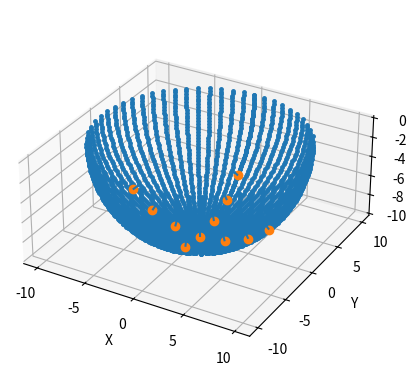
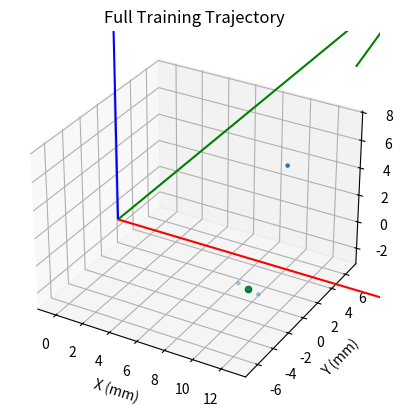

Write Python code to recreate these figures, in order. (Note: this script raises an exception after producing the figures.)
import numpy as np
import matplotlib.pyplot as plt
from mpl_toolkits.mplot3d import Axes3D 
import math
# set up data saving
save_data = 1
check_data = 1 #flag to check whether trajectory will be within bounds
top = 1 # flag for spherical traj generation top orientation
savename = 'trajectories/pyspherical_newgantry_test.csv'

#********************* function definitions for trajectory*****************************
'''takes in unit normals and returns pitch and roll euler angles'''    
def calc_pr(rowVec):
    # project to zy plane
    r,_ = rowVec.shape
    proj_zy = np.hstack((np.zeros((r,1)), rowVec[:,1:3]))
    x_sgn = np.sign(rowVec[:,0])
    
    # normalize the projected vector
    proj_zy = proj_zy / np.linalg.norm(proj_zy, axis=1)[:, np.newaxis]
    
    # calculate pitch
    pitch = -np.arctan2(proj_zy[:,1], proj_zy[:,2])  # per hardware configuration, rotation about x axis has to be flipped
    
    # calculate roll
    roll = x_sgn * np.arccos(np.diag(proj_zy @ rowVec.T).real)
    for i in range(len(roll)):
        if np.isnan(roll[i]):
            roll[i] = 0.0
    
    prMat = np.column_stack((pitch, roll))
    return prMat


def rotx(t, deg=None):
    if deg == 'deg':
        t = t * np.pi / 180

    ct = np.cos(t)
    st = np.sin(t)

    if not isinstance(t, complex):
        if abs(st) < 1e-15:
            st = 0
        if abs(ct) < 1e-15:
            ct = 0

    R = [
        [1, 0, 0],
        [0, ct, -st],
        [0, st, ct]
    ]
    return R

def roty(t, deg=None):
    if deg == 'deg':
        t = t * np.pi / 180

    ct = np.cos(t)
    st = np.sin(t)

    if not isinstance(t, complex):
        if abs(st) < 1e-15:
            st = 0
        if abs(ct) < 1e-15:
            ct = 0

    R = [
        [ct, 0, st],
        [0, 1, 0],
        [-st, 0, ct]
    ]
    return R

##********************* function definitions for gantry*****************************

# ANSI escape codes for text color
class Color:
    RED = '\033[91m'
    BOLD = '\033[1m'
    UNDERLINE = '\033[4m'
    END = '\033[0m'

#bounds of dynamixels
x_lims = [0, 2048]
y1_lims = [500, 3900]
y2_lims = [145, 3600]
z_lims = [1100, 3640]
ati_pitch_lims = [1000, 2800]
ati_roll_lims = [1100, 2565]
pitch_d = 28.01 #mm

r2p = lambda rad: round(rad * 2048 / np.pi) + 2048   # radians to pulse counts
p2r = lambda pulse: (pulse - 2048) * np.pi / 2048    # pulse counts to radians

'''convert from position value to dxl pulse counts **X**'''    
def position_to_pulses_x(position):
    max_counts = 4095
    return round(position * (max_counts/(np.pi*pitch_d))) + 1997

'''convert from position value to dxl pulse counts **Y1**'''    
def position_to_pulses_y1(position):
    max_counts = 4095
    return 2098 - round(position * (max_counts/(np.pi*pitch_d)))

'''convert from position value to dxl pulse counts **Y2**'''    
def position_to_pulses_y2(position):
    max_counts = 4095
    return round(position * (max_counts/(np.pi*pitch_d))) + 1992

'''convert from position value to dxl pulse counts **Z**'''    
def position_to_pulses_z(position):
    max_counts = 4095
    return round(position * (max_counts/(np.pi*pitch_d))) + 2060 #set z offset to be such that 0 is where the sensor touches the pedestal

'''convert from pulse counts to position values **X** '''    
def pulses_to_position_x(counts):
    max_counts = 4095
    return (counts-1997) * ((np.pi)/max_counts) * pitch_d

'''convert from pulse counts to position values **Y1**'''    
def pulses_to_position_y1(counts):
    max_counts = 4095
    return (2098-counts) * ((np.pi)/max_counts) * pitch_d

'''convert from pulse counts to position values **Y2**'''    
def pulses_to_position_y2(counts):
    max_counts = 4095
    return (counts-1992) * ((np.pi)/max_counts) * pitch_d

'''convert from pulse counts to position values **Z**'''    
def pulses_to_position_z(counts):
    max_counts = 4095
    return (counts-2060) * ((np.pi)/max_counts) * pitch_d

# generate asterisk pattern at origin

# asterisk parameters
dx = 0.75  # distance in mm between points along each ray of the asterisk
N1 = 1  # number of pts along each ray of the asterisk (not including center point)
N2 = 2  # number of equally spaced rays of the asterisk
dz0 = 0  # initial compression distance for contact
dz = -0.75  # distance in mm between stacked asterisk patterns
N3 = 1  # number of stacked asterisk patterns in the group
dw = 10  # starting and ending height from center of asterisk pattern - gantry will move up this distance between every asterisk group
ma = 6 - 1  # number of azimuthal angles
mp = 4  # number of polar angles

# single asterisk group
rl = 2 * N1  # ray length
ray = np.zeros((3, rl))
for ii in range(1, N1 + 1):
    ray[:, ii - 1] = np.array([dx * ii, 0, 0])
    ray[:, ii + N1 - 1] = np.array([dx * (N1 - ii), 0, 0])

pl = 1 + rl * N2  # pattern length = center point (1) + ray length * number of rays
pattern = np.zeros((3, pl))

for ii in range(1, N2 + 1):
    angle = ii * (360 / N2)
    rot_mat = np.array([[np.cos(np.radians(angle)), -np.sin(np.radians(angle)), 0],
                        [np.sin(np.radians(angle)), np.cos(np.radians(angle)), 0],
                        [0, 0, 1]])
    rot_mat[np.abs(rot_mat) < 1e-10] = 0

    aa = np.dot(rot_mat, ray)
    pattern[:, (ii - 1) * rl + 1:ii * rl + 1] = np.matmul(rot_mat, ray)
gl = 2 + N3 * pl  # group length = starting and ending points (2) + layers * pattern length
group = np.vstack((np.zeros((3, 2 + N3 * pl)), np.ones((1, 2 + N3 * pl))))

for ii in range(1, N3 + 1):
    group[0:3, (ii - 1) * pl + 1:ii * pl + 1] = np.vstack((pattern[0:2, :], pattern[2, :] + dz * (ii - 1) + dz0))

group[0:4, [0, gl - 1]] = np.array([[0, 0], [0, 0], [dw, dw], [0, 0]])  # include start and end points away from contact, zero contact flags
# group column is [x, y, z, contact_flag]



# calculate contact points
# vertical offset
z_offset = -1  # z offset of delta : a lower value means the mount will be lower
# nominal ATI surface vector
ati_nominal = np.array([0, 0, 12.6 + 15]).reshape(-1, 1)  # 12.6 is from the point of rotation to top of bare ati / 15 is height of pedestal
# mount offset in x and y
y_offset = 0  # mm    offsets traj in y (+y is towards back when facing test setup)
x_offset = 0  # mm    offsets traj in x (+x is towards right when facing test setup
# surface parameters
a = 10
b = 10
c = 10
r = 1
# contact point parameters - testing
azimuth_range = [-np.pi, np.pi]  # centered at zero
polar_range = [0 + np.pi , -np.pi/4 + np.pi] # centered at pi

data_threshold = 1E-10
# just for sensor surface
n = 60  # number of points used to visualize sensor surface
t_range = np.linspace(np.pi, np.pi/2, n)
t = np.tile(t_range.reshape(-1, 1), (1, n))  # theta-polar
p = np.concatenate((np.linspace(0, np.pi, n//2), np.linspace(np.pi, 2*np.pi, n//2)))  # phi-azimuthal
y = (a*r*np.sin(t)*np.cos(p)).T
x = (b*r*np.sin(t)*np.sin(p)).T
z = (c*r*np.cos(t)).T
sensor_surface = np.empty((0, 5))
for ii in range(n):
    z_layer = np.column_stack((x[:, ii], y[:, ii], z[:, ii], t[ii, :], p))  # Create a vertical layer of ellipsoid
    sensor_surface = np.concatenate((sensor_surface, z_layer), axis=0)  # Concatenate the layer to sensor_surface
# calculating contact points
tc_range = np.linspace(polar_range[0], polar_range[1], mp)
tc = np.tile(tc_range.reshape(-1, 1), (1, ma))
pc = np.linspace(azimuth_range[0], azimuth_range[1], ma)
yc = (a*r*np.sin(tc)*np.cos(pc)).T
xc = (b*r*np.sin(tc)*np.sin(pc)).T
zc = (c*r*np.cos(tc)).T
contact_points = np.empty((0, 5))
for ii in range(mp):
    if ii == 0:
        z_layer = np.array([xc[0, ii], yc[0, ii], zc[0, ii], tc[ii, 0], pc[0]])  # vertical layers of ellipsoid
    else:
        z_layer = np.column_stack((xc[1:, ii], yc[1:, ii], zc[1:, ii], tc[ii, 1:], pc[1:]))
    contact_points = np.vstack((contact_points, z_layer))
# calculate other data, like the normals and dynamixel angles
tc = contact_points[:, 3]
pc = contact_points[:, 4]
ny = 2*a*np.sin(tc)*np.cos(pc)/a**2
nx = 2*b*np.sin(pc)*np.sin(tc)/b**2
nz = 2*c*np.cos(tc)/c**2
normals = np.column_stack((nx, ny, nz))
normals = normals/(np.linalg.norm(normals, axis=1).reshape(-1, 1))  # if deep learning toolbox is installed--> normals = normr(normals)
ati_normals = -normals
# calculate the pitch and roll angle from normal
npitch_nroll = calc_pr(ati_normals)
fp_origin = contact_points[0, :3]  # Center contact point vector
# calculate the offsets due to the change in contact point on the sensor
p_offsets = fp_origin - contact_points[:, :3]
p_offsets = np.column_stack((p_offsets[:, 0], p_offsets[:, 1], p_offsets[:, 2]))
# compile contact point data
# [x, y, z, t, p, nx, ny, nz, npitch, nroll, x_offset, y_offset, z_offset]
contact_data = np.column_stack((contact_points, normals, npitch_nroll, p_offsets))
contact_data[np.abs(contact_data) < data_threshold] = 0  # rounds small numbers to zero

# throw out bad contact points
# to avoid colliding non-urethane parts of the sensor, we don't want contact points within a
# certain angle
if top == 1:
    theta_lim = np.pi/9
    phi_lim = 6*np.pi/8
    cdata = contact_data.shape[0]
    mask = np.ones((cdata, 1))
    for jj in range(cdata):
        t_cur = contact_data[jj, 3]
        p_cur = contact_data[jj, 4]
        # to account for more surface area on the front of the ellipsoid
        # compared to other parts on the shape
        if t_cur - np.pi < -theta_lim:
            if np.abs(p_cur) > phi_lim:
                mask[jj] = 0
    contact_data = contact_data[mask.flatten().astype(bool), :]
    contact_points = contact_points[mask.flatten().astype(bool), :]
    ati_normals = ati_normals[mask.flatten().astype(bool), :]
    # the ellipsoid extends further in the front than the back, throw out

# plot contact points
fig = plt.figure(1)
ax = fig.add_subplot(111, projection='3d')

# Plot sensor surface
ax.plot(sensor_surface[:, 0], sensor_surface[:, 1], sensor_surface[:, 2], '.', label='Sensor Surface', markersize=5)

# Plot contact points
ax.plot(contact_points[:, 0], contact_points[:, 1], contact_points[:, 2], 'o', label='Contact Points')

# Plot normals
ax.quiver(contact_points[:, 0], contact_points[:, 1], contact_points[:, 2],
          ati_normals[:, 0], ati_normals[:, 1], ati_normals[:, 2], length=1)

ax.grid(True)
ax.set_xlabel('X')
ax.set_ylabel('Y')
ax.set_zlabel('Z')
ax.set_aspect('equal')

plt.show()

# transform asterisk patterns
num_contacts = contact_data.shape[0]
asterisk_data = np.zeros((17,1))
new_group = []
phi_prev = -np.pi
for ii in range(num_contacts):
    pitch = contact_data[ii,8]
    roll = contact_data[ii,9]
    R_i = np.dot(roty(roll), rotx(pitch))
    p_i = contact_data[ii,10:13].reshape(-1,1)
    ati_new = np.dot(R_i, ati_nominal)
    ati_surface_offset = ati_new - ati_nominal
    p_i = p_i + ati_surface_offset + np.array([x_offset, y_offset, z_offset]).reshape(-1,1)
    contact_data[ii,10:13] = p_i.T
    new_group = np.dot(R_i, group[0:3,:]) + p_i

    if top == 1:
        theta = contact_data[ii,3]
        phi = contact_data[ii,4]

        if ii>0:
            phi_prev = contact_data[ii-1,4]

        if phi_prev - phi > pc[1] - pc[0]:
            center_group = np.array([x_offset,y_offset,z_offset + 15,0,0,0,-10,theta,phi,0,0,-1,0,0,x_offset,y_offset,z_offset]) #go to origin at a high z value
            postcontact_prev =np.concatenate((asterisk_data[0:2,-1],[z_offset + 15],asterisk_data[3:17,-1])) #from the prev position, go up in z
            precontact = np.concatenate((new_group[0:2,0], [z_offset + 15], [0], contact_data[ii,:])) #reach the new position but at a higher z, before coming down
            asterisk_data = np.concatenate((asterisk_data,postcontact_prev.reshape((17,1)),(center_group.T).reshape((17,1)),precontact.reshape((17,1))), axis = 1)


    repeated_data = np.tile(contact_data[ii].reshape((13,1)), (1,gl))
    new_group = np.concatenate((new_group, group[3, :].reshape(1, -1), repeated_data), axis=0)
    asterisk_data = np.concatenate((asterisk_data, new_group),axis =1 )

# asterisk_data = np.concatenate(asterisk_data, axis=1)

# plot all asterisk points
start = 1 + gl
stop = start + gl - 1

fig = plt.figure(2)
plt.clf()
ax = fig.add_subplot(111, projection='3d')
ax.scatter(asterisk_data[0, start:stop], asterisk_data[1, start:stop], asterisk_data[2, start:stop], marker='.')
ax.scatter(asterisk_data[0, start+1], asterisk_data[1, start+1], asterisk_data[2, start+1], marker='o', color='g')
ax.quiver(0, 0, 0, 50, 0, 0, color='r')
ax.quiver(0, 0, 0, 0, 50, 0, color='g')
ax.quiver(0, 0, 0, 0, 0, 50, color='b')
ax.set_xlabel('X (mm)')
ax.set_ylabel('Y (mm)')
ax.set_zlabel('Z (mm)')
ax.set_title('Full Training Trajectory')
ax.axis('equal')
ax.grid(True)
plt.show()

# store data
asterisk_data = np.hstack((asterisk_data, np.zeros((17,1))))
asterisk_data[2,0] = 10
asterisk_data[2,-1] = 10
asterisk_data = asterisk_data.T

if check_data:
    err_pts = []
    for i in asterisk_data:
        # calculate dynamixel positions
        #traj data = x, y, z, pitch, roll
        commands_x = position_to_pulses_x(i[0])
        commands_y1 = position_to_pulses_y1(i[1])
        commands_y2 = position_to_pulses_y2(i[1])
        commands_z = position_to_pulses_z(i[2])
        commands_pitch = r2p(float(i[12]))
        commands_roll = r2p(float(i[13]))

        # Construct the list of commands
        commands = [commands_x, commands_y1, commands_y2, commands_z, commands_pitch, commands_roll]

        # Check if any command is outside gantry limits
        out_of_bounds = [False] * 6  # Initialize list to track out-of-bounds values
        if commands_y1 < y1_lims[0] or commands_y1 > y1_lims[1]:
            out_of_bounds[1] = True
        if commands_y2 < y2_lims[0] or commands_y2 > y2_lims[1]:
            out_of_bounds[2] = True
        if commands_z < z_lims[0] or commands_z > z_lims[1]:
            out_of_bounds[3] = True
        if commands_pitch < ati_pitch_lims[0] or commands_pitch > ati_pitch_lims[1]:
            out_of_bounds[4] = True
        if commands_roll < ati_roll_lims[0] or commands_roll > ati_roll_lims[1]:
            out_of_bounds[5] = True

        if any(out_of_bounds):
            for j, cmd in enumerate(commands):
                if out_of_bounds[j]:
                    print(f"{Color.RED}{cmd}{Color.END}", end=' ')
                else:
                    print(f"{cmd}", end=' ')
            print()
            err_pts.append([commands_x, commands_y1, commands_y2, commands_z, commands_pitch, commands_roll])
    if len(err_pts) == 0:
        print("NO BAD POINTS")
    else:
        print("BAD POINTS")

header = [f'N1: {N1}', f'N2: {N2}', f'N3: {N3}', \
          f'dx: {dx}', f'dz0: {dz0}', f'dz: {dz}', f'dw: {dw}', \
          f'ma: {ma}', f'mp: {mp}', f'azimuth range: {azimuth_range[0]} to {azimuth_range[1]}', f'polar range: {polar_range[0]} to {polar_range[1]}', \
          f'x_offset: {x_offset}', f'y_offset: {y_offset}', f'z_offset: {z_offset}']


delimiter = ", "
header_str = delimiter.join(header)

if save_data:
    np.savetxt(savename, asterisk_data, delimiter=',',fmt ='%f',header=header_str)
